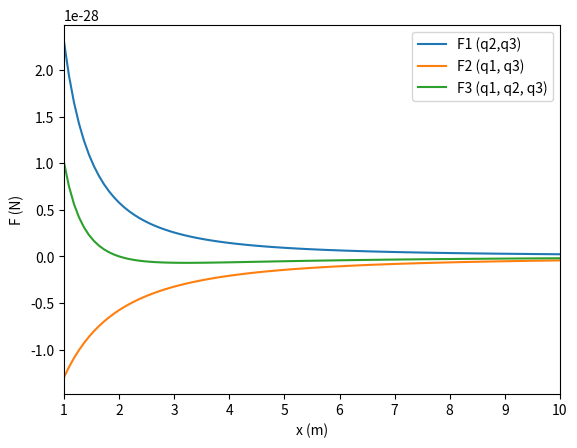

Reproduce this figure in Python.
import numpy as np
import matplotlib.pyplot as plt

e = 1.602 * 10**-19  # c
k = 8.988 * 10**9  # Nm^2C^-2

case = (2+1)**2/2**2


def F1(x):
    return k*-e*-e/(x**2)


def F2(x):
    return k*case*e*-e/(1+x)**2


def F3(x):
    return F1(x)+F2(x)


x = np.linspace(1, 10, 100)
p1 = plt.plot(x, F1(x), label="F1 (q2,q3)")
p2 = plt.plot(x, F2(x), label="F2 (q1, q3)")
p3 = plt.plot(x, F3(x), label="F3 (q1, q2, q3)")

plt.legend(loc="upper right")
plt.xlabel("x (m)")
plt.ylabel("F (N)")
plt.xlim([1, 10])
plt.show()
